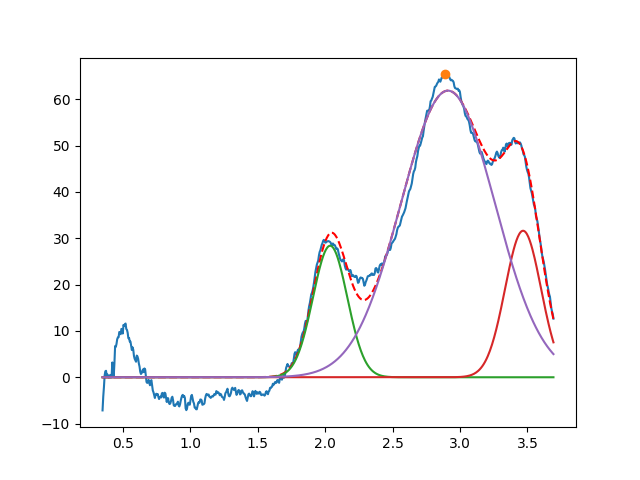

Values plotted in this chart, from the file beside it:
2.037195630884098829e+00, 2.838733291949473525e+01, 2.999999999999999334e-01, 9.999999999999998890e-01
3.467618890382886399e+00, 3.161945503660741252e+01, 3.131637778185384913e-01, 9.999999999999997780e-01
2.910517082581634440e+00, 6.186093199691519828e+01, 8.212135172033283581e-01, 9.999999999962632113e-01
